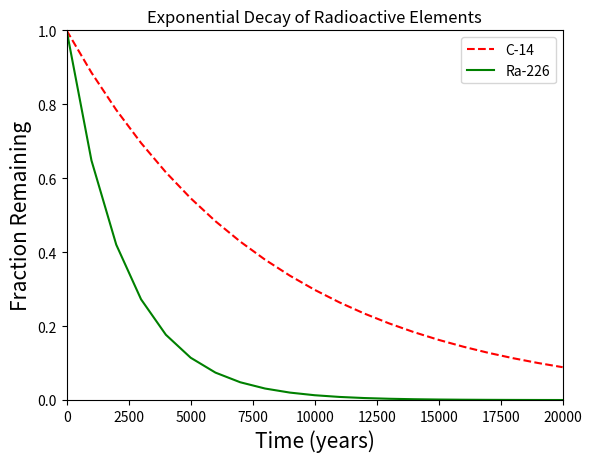

The script that saved this image:
#!/usr/bin/env python3
import numpy as np
import matplotlib.pyplot as plt

x = np.arange(0, 21000, 1000)
r = np.log(0.5)
t1 = 5730
t2 = 1600
y1 = np.exp((r / t1) * x)
y2 = np.exp((r / t2) * x)

fig, ax = plt.subplots()
line1, = ax.plot(x,y1, 'k--', c='red')
line2, = ax.plot(x,y2, c='green')

ax.set_xlim([0,20000])
ax.set_ylim([0,1])

ax.set_xlabel('Time (years)', fontsize=15)
ax.set_ylabel('Fraction Remaining', fontsize=15)
ax.set_title("Exponential Decay of Radioactive Elements")

plt.legend([line1, line2], ['C-14', 'Ra-226'], loc = 'upper right')

plt.show()
